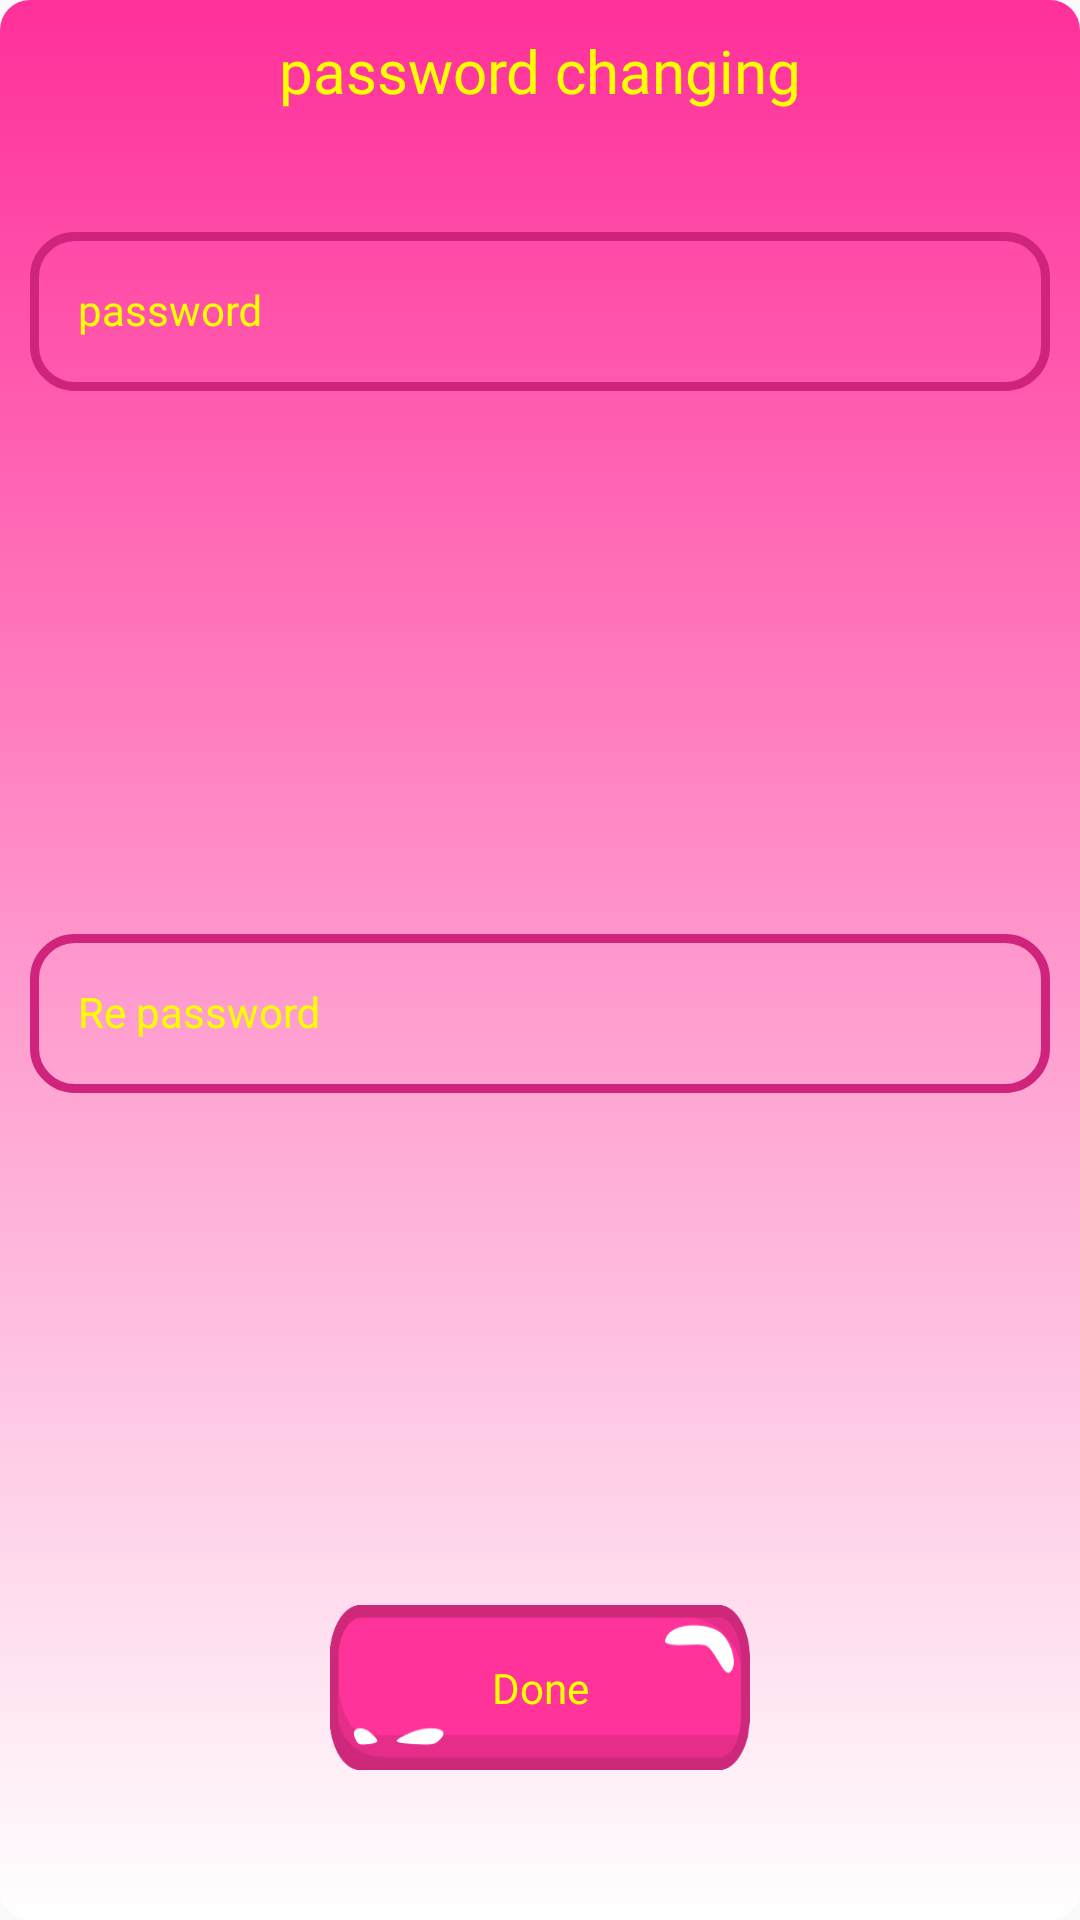

This screen was rendered from an Android layout file. Write that file and the resources it references.
<!-- AndroidManifest.xml: application theme Theme.NumbersGameFinalProject -->
<!-- res/layout/password_changing_settings.xml -->
<?xml version="1.0" encoding="utf-8"?>
<LinearLayout xmlns:android="http://schemas.android.com/apk/res/android"
    xmlns:app="http://schemas.android.com/apk/res-auto"
    android:layout_width="350dp"
    android:layout_height="wrap_content"
    android:background="@drawable/shep5"
    android:orientation="vertical">


    <TextView

        android:id="@+id/text_dialogue"
        android:layout_width="match_parent"
        android:layout_height="wrap_content"
        android:layout_margin="10dp"
        android:fontFamily="@font/font"
        android:gravity="center"
        android:text="@string/changing_password_settings"
        android:textColor="#fffe00"
        android:textSize="20sp" />


    <com.google.android.material.textfield.TextInputLayout
        android:id="@+id/dialog_password"
        android:layout_width="match_parent"
        android:layout_height="wrap_content"
        android:layout_marginTop="15dp"
        android:layout_weight="1"
        android:hint="@string/password"
        android:inputType="textPassword"
        android:textColor="#fffe00"
        android:textColorHint="#fffe00"
        android:theme="@style/Widget.MaterialComponents.TextInputLayout.OutlinedBox"
        app:boxBackgroundMode="outline"
        app:boxCollapsedPaddingTop="1dp"
        app:boxCornerRadiusBottomEnd="15dp"
        android:padding="10dp"
        app:boxCornerRadiusBottomStart="15dp"
        app:boxCornerRadiusTopEnd="15dp"
        app:boxCornerRadiusTopStart="15dp"
        app:boxStrokeColor="@color/mtrl_textinput_default_box_stroke_color"
        app:boxStrokeWidth="3dp"
        app:hintAnimationEnabled="true"
        app:hintTextColor="#fffe00">

        <com.google.android.material.textfield.TextInputEditText
            android:layout_width="match_parent"
            android:layout_height="wrap_content"
            android:drawableStart="@drawable/password"
            android:fontFamily="@font/font"
            android:textColor="#fffe00"

            android:textSize="14sp" />

    </com.google.android.material.textfield.TextInputLayout>


    <com.google.android.material.textfield.TextInputLayout
        android:id="@+id/re_password_dialog"
        android:layout_width="match_parent"
        android:layout_height="wrap_content"
        android:layout_marginTop="15dp"
        android:layout_weight="1"
        android:hint="@string/r_password"
        android:inputType="textPassword"
        android:textColor="#fffe00"
        android:textColorHint="#fffe00"
        android:theme="@style/Widget.MaterialComponents.TextInputLayout.OutlinedBox"
        app:boxBackgroundMode="outline"
        app:boxCollapsedPaddingTop="1dp"
        app:boxCornerRadiusBottomEnd="15dp"
        app:boxCornerRadiusBottomStart="15dp"
        android:padding="10dp"
        app:boxCornerRadiusTopEnd="15dp"
        app:boxCornerRadiusTopStart="15dp"
        app:boxStrokeWidth="3dp"
        app:hintAnimationEnabled="true"
        app:hintTextColor="#fffe00">
        <com.google.android.material.textfield.TextInputEditText
            android:layout_width="match_parent"
            android:layout_height="wrap_content"
            android:layout_marginBottom="10dp"
            android:drawableStart="@drawable/password"
            android:fontFamily="@font/font"
            android:textColor="#fffe00"
            android:textSize="14sp" />

    </com.google.android.material.textfield.TextInputLayout>
    
    <Button
        android:id="@+id/done"
        android:layout_width="140dp"
        android:layout_height="55dp"
        android:background="@drawable/btn"
        android:layout_gravity="center"
        android:fontFamily="@font/font"
        android:layout_marginTop="10dp"
        android:text="@string/done"
        android:textAllCaps="false"
        android:layout_marginBottom="50dp"
        android:textColor="#fffe00"/>
    
        


</LinearLayout>
<!-- resources referenced by this layout -->
<resources>
  <color name="mtrl_textinput_default_box_stroke_color">#cf237c</color>
  <!-- drawable btn: png bitmap (drawable, 7812 bytes) -->
  <!-- drawable shep5 (drawable) -->
  <?xml version="1.0" encoding="utf-8"?>
  <shape android:shape="rectangle" xmlns:android="http://schemas.android.com/apk/res/android">
  
      <gradient
          android:angle="270"
          android:endColor="@color/white"
          android:startColor="#ff309a"
          android:type="linear"
          />
  
  
      <size
          android:width="100dp"
          android:height="50dp"
          />
  
      <corners
          android:radius="10dp"
          />
  
  </shape>
  <string name="changing_password_settings">password changing</string>
  <string name="done">Done</string>
  <string name="password">password</string>
  <string name="r_password">Re password</string>
  <style name="Theme.NumbersGameFinalProject" parent="Theme.AppCompat.Light.NoActionBar">
          
          <item name="colorPrimary">@color/purple_500</item>
          <item name="colorPrimaryVariant">@color/purple_700</item>
          <item name="colorOnPrimary">@color/white</item>
          
          <item name="colorSecondary">@color/teal_200</item>
          <item name="colorSecondaryVariant">@color/teal_700</item>
          <item name="colorOnSecondary">@color/black</item>
          
          <item name="android:statusBarColor" tools:targetApi="l">?attr/colorPrimaryVariant</item>
          
      </style>
  <color name="white">#FFFFFFFF</color>
  <color name="purple_500">#ff309a</color>
  <color name="purple_700">#ff309a</color>
  <color name="teal_200">#FF03DAC5</color>
  <color name="teal_700">#FF018786</color>
  <color name="black">#FF000000</color>
</resources>
